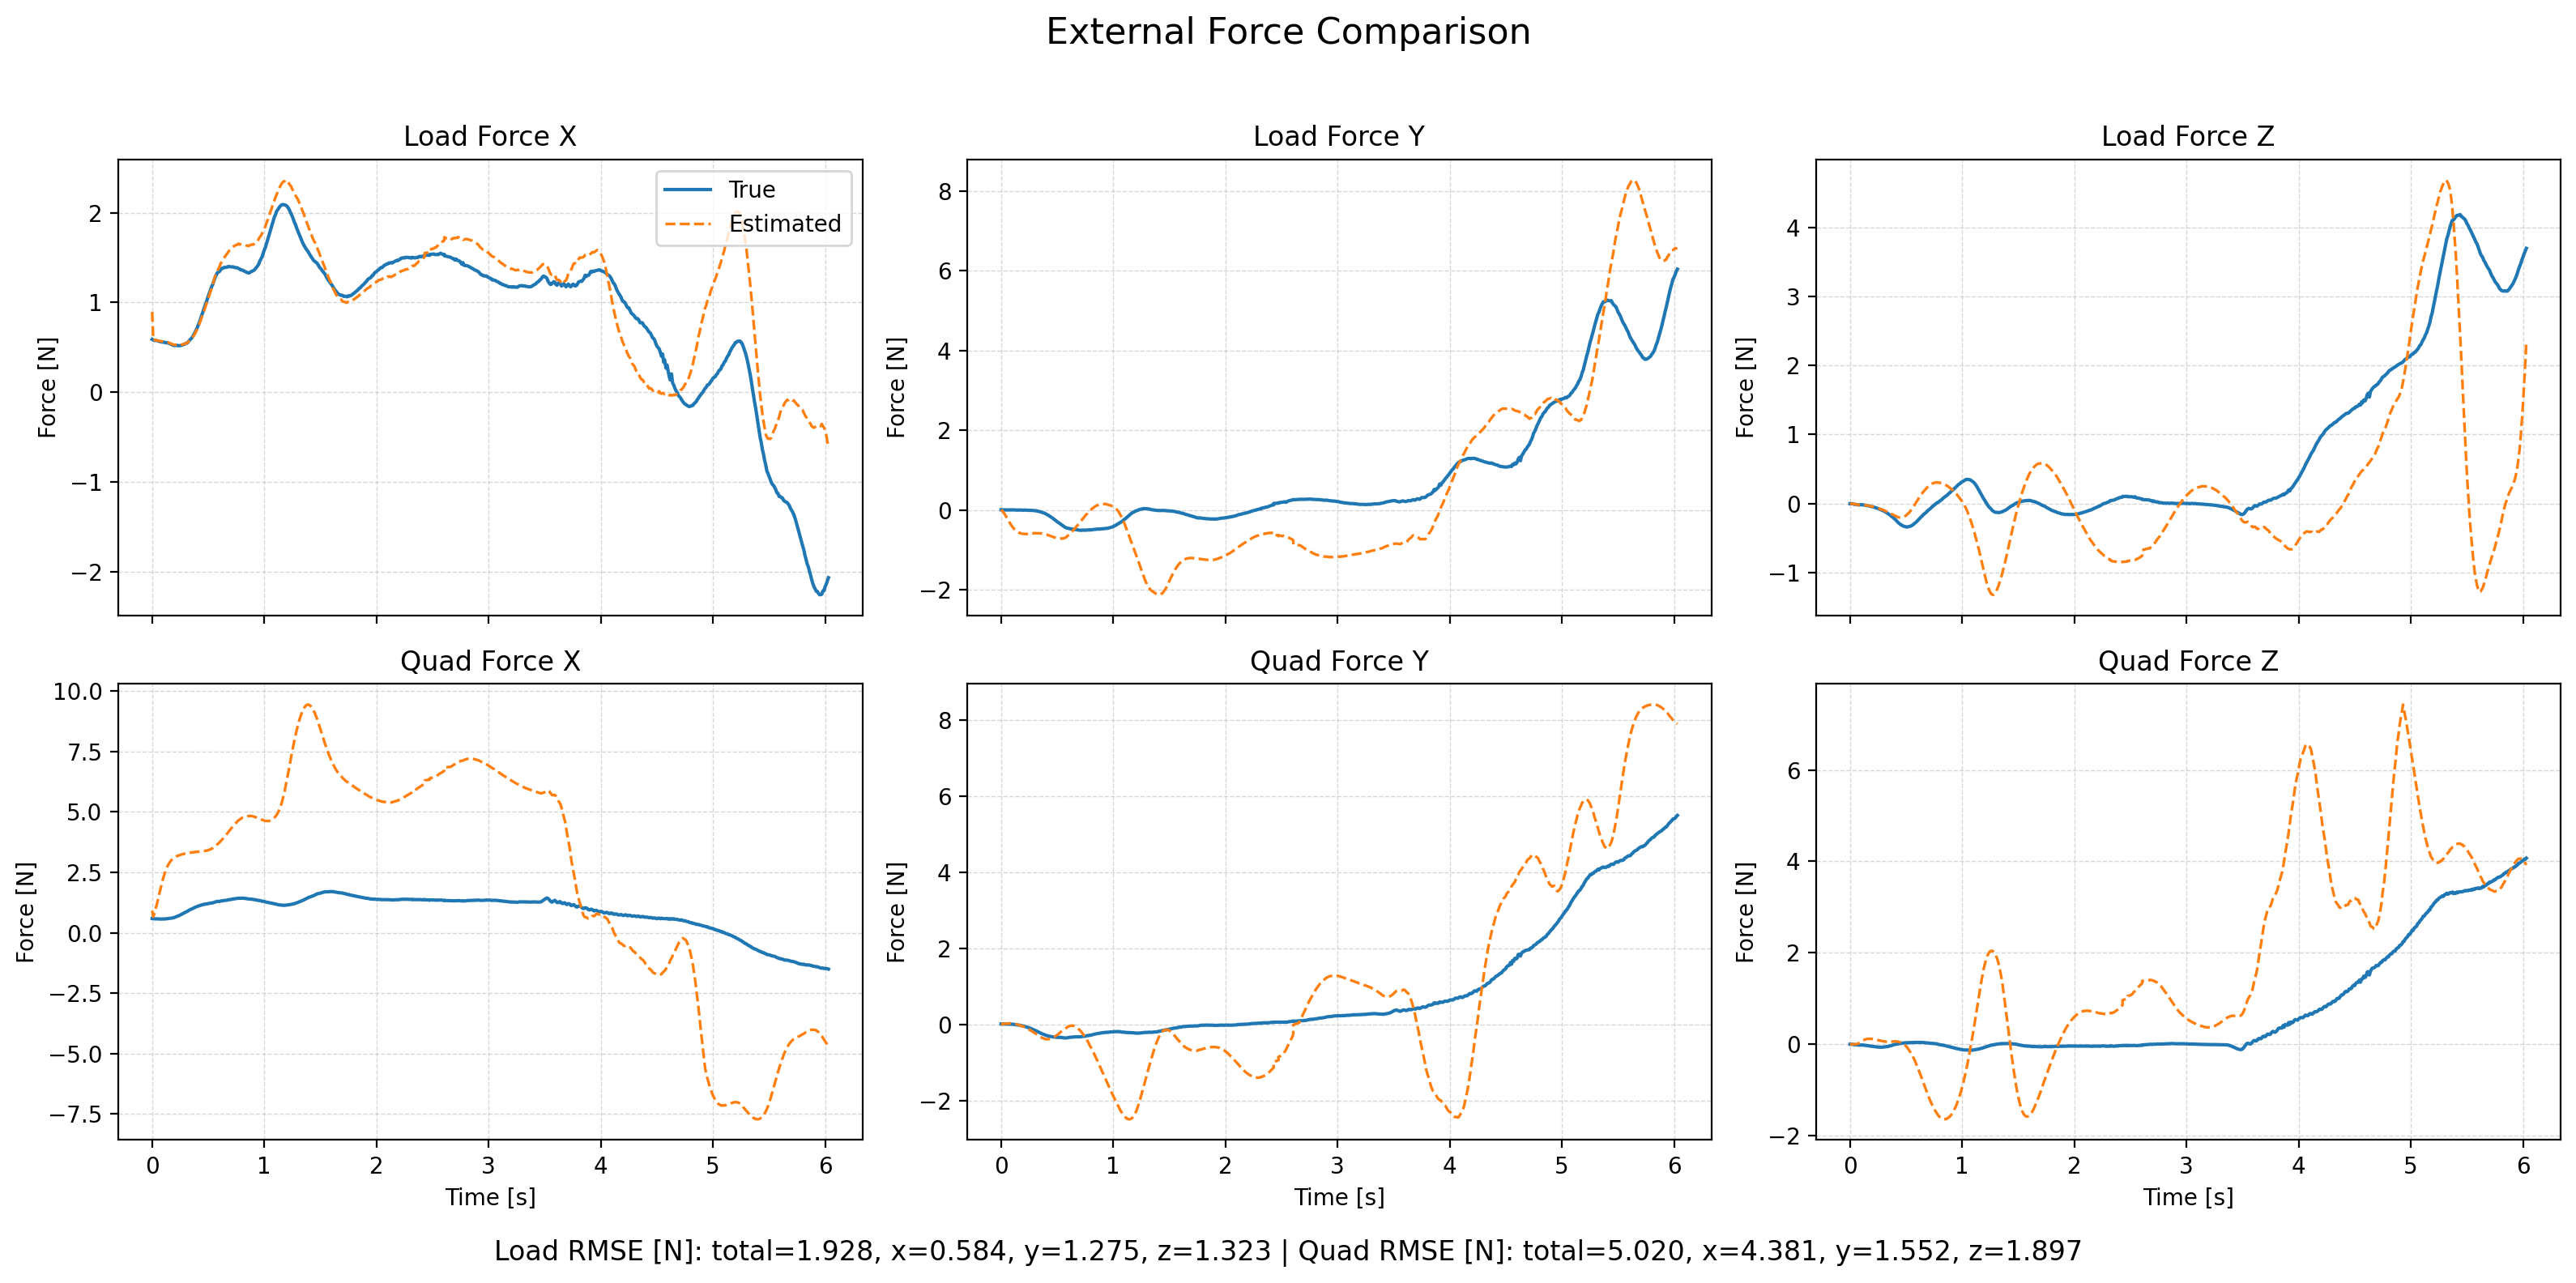

The file beside this chart, header and first rows:
time, fl_true_x, fl_true_y, fl_true_z, fl_est_x, fl_est_y, fl_est_z, fq_true_x, fq_true_y, fq_true_z, fq_est_x, fq_est_y, fq_est_z, wind_x, wind_y, wind_z
1764060052, 0.5902, 0.01061, -0.002406, 0.8964, 0.009071, -0.008766, 0.5904, 0.01062, -0.002406, 0.915, 0.01403, -0.008637, 9.187, 0.1404, -0.08985
1764060052, 0.5821, 0.009378, -0.002617, 0.58, -0.01456, -0.001911, 0.5823, 0.009382, -0.002618, 0.6679, 0.008889, -0.001302, 9.168, 0.1091, -0.0864
1764060052, 0.5764, 0.007565, -0.002958, 0.5814, -0.04679, -0.003132, 0.5766, 0.007568, -0.002959, 0.794, 0.009872, -0.00142, 9.195, 0.09397, -0.09959
1764060052, 0.5787, 0.005058, -0.007817, 0.5841, -0.08832, -0.006564, 0.579, 0.005061, -0.007819, 0.9596, 0.01173, -0.002538, 9.227, 0.08176, -0.124
1764060052, 0.5764, 0.005242, -0.0127, 0.5767, -0.1333, -0.009429, 0.5767, 0.005244, -0.0127, 1.139, 0.01646, -0.001546, 9.195, 0.1019, -0.1194
1764060052, 0.5721, 0.00533, -0.01474, 0.5751, -0.1835, -0.01423, 0.5726, 0.005302, -0.01475, 1.337, 0.01921, -0.00126, 9.2, 0.09462, -0.1299
1764060052, 0.5685, 0.00585, -0.01701, 0.5727, -0.2343, -0.016, 0.5699, 0.005605, -0.01703, 1.539, 0.02197, 0.003747, 9.2, 0.09095, -0.126
1764060053, 0.5647, 0.008198, -0.0185, 0.5698, -0.2822, -0.01879, 0.568, 0.007334, -0.01855, 1.738, 0.02563, 0.01092, 9.196, 0.1103, -0.1486
1764060053, 0.5615, 0.006788, -0.02101, 0.5686, -0.3286, -0.01907, 0.5678, 0.004844, -0.02113, 1.931, 0.02706, 0.02427, 9.204, 0.1188, -0.1383
1764060053, 0.5595, 0.008231, -0.01939, 0.5678, -0.3713, -0.01853, 0.5691, 0.005004, -0.01954, 2.113, 0.02738, 0.04082, 9.215, 0.132, -0.1204
1764060053, 0.5579, 0.008869, -0.01832, 0.5664, -0.4125, -0.01696, 0.5715, 0.004102, -0.01852, 2.28, 0.02384, 0.05912, 9.224, 0.1124, -0.09749
1764060053, 0.5568, 0.007862, -0.01818, 0.5634, -0.4489, -0.01898, 0.5752, 0.001137, -0.01842, 2.43, 0.01948, 0.0734, 9.221, 0.09943, -0.118
1764060053, 0.5515, 0.006438, -0.02047, 0.5613, -0.4805, -0.02141, 0.5757, -0.002658, -0.0208, 2.563, 0.01423, 0.08613, 9.224, 0.09081, -0.1379
1764060053, 0.5514, 0.004744, -0.02402, 0.5607, -0.5095, -0.02386, 0.5826, -0.007264, -0.02448, 2.682, 0.00591, 0.09716, 9.237, 0.05765, -0.1518
1764060053, 0.5513, 0.001257, -0.02764, 0.5575, -0.531, -0.02705, 0.591, -0.01428, -0.02823, 2.783, -0.0001807, 0.1054, 9.232, 0.06669, -0.1702
1764060053, 0.5454, 0.00312, -0.03011, 0.5494, -0.548, -0.02889, 0.5943, -0.01622, -0.03079, 2.864, -0.00663, 0.1128, 9.195, 0.08357, -0.167
1764060053, 0.5387, 0.004865, -0.03367, 0.5474, -0.5641, -0.03131, 0.5982, -0.01877, -0.03444, 2.937, -0.01694, 0.1176, 9.198, 0.06501, -0.1645
1764060053, 0.5329, 0.003619, -0.03585, 0.5386, -0.5747, -0.03582, 0.6044, -0.02503, -0.03655, 2.992, -0.02583, 0.118, 9.153, 0.07488, -0.1882
1764060053, 0.5271, 0.002489, -0.04153, 0.535, -0.5833, -0.03992, 0.6119, -0.03175, -0.04228, 3.041, -0.03655, 0.1171, 9.141, 0.07363, -0.2006
1764060053, 0.5226, 0.001322, -0.04446, 0.5289, -0.5917, -0.04192, 0.6222, -0.03911, -0.04488, 3.078, -0.05057, 0.1168, 9.113, 0.04072, -0.1832
1764060053, 0.5207, -5.322197346313464e-05, -0.04808, 0.5308, -0.592, -0.04495, 0.6365, -0.04738, -0.04791, 3.116, -0.05904, 0.1142, 9.136, 0.08857, -0.1722
1764060053, 0.5219, 0.002829, -0.05149, 0.528, -0.5948, -0.0485, 0.6554, -0.05156, -0.05027, 3.143, -0.07303, 0.1104, 9.139, 0.08049, -0.1673
1764060053, 0.5228, 0.001092, -0.05652, 0.5309, -0.5974, -0.05501, 0.6754, -0.06144, -0.05396, 3.172, -0.08954, 0.1029, 9.15, 0.04967, -0.1973
1764060053, 0.5197, -0.002202, -0.06304, 0.5267, -0.5961, -0.05825, 0.6919, -0.07341, -0.05885, 3.188, -0.1036, 0.09902, 9.126, 0.05804, -0.1856
1764060053, 0.5194, -0.002208, -0.06692, 0.5227, -0.5937, -0.0651, 0.7122, -0.08209, -0.05989, 3.2, -0.1182, 0.09119, 9.097, 0.06829, -0.2207
1764060053, 0.5194, -0.003162, -0.07507, 0.5275, -0.5908, -0.06898, 0.7329, -0.0922, -0.06503, 3.221, -0.1343, 0.0875, 9.126, 0.07691, -0.207
1764060053, 0.5236, -0.003272, -0.08003, 0.5303, -0.5884, -0.07476, 0.7587, -0.1018, -0.06523, 3.236, -0.1522, 0.08206, 9.137, 0.07313, -0.2175
1764060053, 0.5268, -0.005788, -0.08717, 0.532, -0.5855, -0.08028, 0.7829, -0.1145, -0.06689, 3.248, -0.1705, 0.07692, 9.135, 0.07224, -0.2219
1764060053, 0.5328, -0.007044, -0.0941, 0.5346, -0.5822, -0.08758, 0.8095, -0.126, -0.06681, 3.259, -0.1888, 0.06943, 9.133, 0.07799, -0.2446
1764060053, 0.5352, -0.00846, -0.1014, 0.5413, -0.5807, -0.09054, 0.8307, -0.1373, -0.0659, 3.272, -0.2099, 0.06753, 9.156, 0.0618, -0.2015
1764060053, 0.544, -0.01263, -0.1085, 0.5415, -0.5753, -0.09708, 0.8589, -0.1526, -0.06288, 3.275, -0.2252, 0.0617, 9.125, 0.1023, -0.2081
1764060053, 0.5475, -0.01399, -0.1174, 0.5494, -0.5759, -0.1036, 0.8778, -0.1632, -0.06077, 3.285, -0.2484, 0.05758, 9.138, 0.07151, -0.2007
1764060053, 0.558, -0.02029, -0.1262, 0.5615, -0.5755, -0.1115, 0.9044, -0.1802, -0.05639, 3.299, -0.2698, 0.05355, 9.169, 0.06335, -0.2027
1764060053, 0.576, -0.02619, -0.1377, 0.5734, -0.5762, -0.1206, 0.9375, -0.1963, -0.05293, 3.309, -0.2911, 0.04968, 9.185, 0.05015, -0.2162
1764060053, 0.5889, -0.03268, -0.1504, 0.5841, -0.5795, -0.1295, 0.9608, -0.2111, -0.04986, 3.316, -0.3135, 0.04765, 9.183, 0.01575, -0.2243
1764060053, 0.6003, -0.04073, -0.1601, 0.5963, -0.5811, -0.1346, 0.9799, -0.226, -0.04193, 3.322, -0.3309, 0.0516, 9.182, 0.01578, -0.1851
1764060053, 0.6178, -0.0498, -0.172, 0.6124, -0.5823, -0.1469, 1.003, -0.2408, -0.0349, 3.328, -0.3448, 0.04822, 9.183, 0.03342, -0.2257
1764060053, 0.6395, -0.05743, -0.1872, 0.6282, -0.5869, -0.1519, 1.026, -0.2515, -0.03025, 3.332, -0.3595, 0.05408, 9.178, 0.02126, -0.1838
1764060053, 0.6614, -0.06879, -0.1983, 0.6492, -0.5915, -0.1595, 1.047, -0.2647, -0.02015, 3.339, -0.3704, 0.05738, 9.186, 0.02381, -0.1695
1764060053, 0.6864, -0.0781, -0.2115, 0.673, -0.6008, -0.1677, 1.067, -0.2727, -0.01178, 3.346, -0.3831, 0.05966, 9.192, -0.0139, -0.1645
1764060053, 0.7128, -0.09542, -0.2264, 0.6988, -0.6093, -0.1756, 1.085, -0.2881, -0.005422, 3.352, -0.3903, 0.06102, 9.195, -0.02913, -0.1644
1764060053, 0.7437, -0.1088, -0.2435, 0.7253, -0.6151, -0.1854, 1.103, -0.2958, -0.001355, 3.353, -0.3892, 0.0581, 9.185, -0.00292, -0.1962
1764060053, 0.7762, -0.1245, -0.2599, 0.7566, -0.6257, -0.1939, 1.12, -0.3037, 0.00296, 3.359, -0.3901, 0.05478, 9.188, -0.01723, -0.2198
1764060053, 0.8112, -0.1433, -0.2773, 0.7946, -0.6335, -0.1994, 1.135, -0.3128, 0.005473, 3.37, -0.3839, 0.05226, 9.222, 0.009448, -0.2214
1764060053, 0.851, -0.1594, -0.2904, 0.8262, -0.6464, -0.2036, 1.154, -0.3167, 0.01182, 3.372, -0.3793, 0.04601, 9.202, -0.01511, -0.238
1764060053, 0.8844, -0.1802, -0.3047, 0.8636, -0.6547, -0.2041, 1.162, -0.3235, 0.01393, 3.38, -0.3666, 0.03972, 9.212, 0.01143, -0.2332
1764060053, 0.9248, -0.1995, -0.314, 0.8963, -0.6675, -0.2015, 1.177, -0.3273, 0.02021, 3.382, -0.3559, 0.03068, 9.184, -0.01096, -0.2278
1764060053, 0.9567, -0.2211, -0.3219, 0.9312, -0.6757, -0.1978, 1.181, -0.3317, 0.02405, 3.386, -0.3378, 0.01702, 9.164, 0.008115, -0.2353
1764060053, 0.9947, -0.2407, -0.3311, 0.9688, -0.6847, -0.1933, 1.19, -0.3328, 0.02488, 3.394, -0.3191, -0.001301, 9.152, 0.01466, -0.2541
1764060053, 1.031, -0.2643, -0.3344, 1.007, -0.6934, -0.1847, 1.198, -0.3377, 0.02902, 3.404, -0.2992, -0.02169, 9.139, 0.01294, -0.2597
1764060053, 1.069, -0.2851, -0.3395, 1.047, -0.7022, -0.175, 1.207, -0.3389, 0.02887, 3.419, -0.2791, -0.04675, 9.136, -0.0004034, -0.2731
1764060053, 1.103, -0.3084, -0.3407, 1.081, -0.706, -0.1574, 1.213, -0.3426, 0.02947, 3.432, -0.2544, -0.07141, 9.112, 0.006029, -0.2486
1764060053, 1.139, -0.3259, -0.336, 1.124, -0.7077, -0.144, 1.224, -0.341, 0.03357, 3.455, -0.2282, -0.1052, 9.125, 0.02304, -0.2688
1764060053, 1.174, -0.3464, -0.3335, 1.158, -0.7101, -0.1277, 1.235, -0.3426, 0.03322, 3.473, -0.2046, -0.1432, 9.104, 0.008745, -0.2943
1764060053, 1.2, -0.3656, -0.3289, 1.198, -0.7102, -0.1051, 1.237, -0.3434, 0.03158, 3.503, -0.1818, -0.1798, 9.108, -0.01302, -0.2652
1764060053, 1.239, -0.3906, -0.3198, 1.243, -0.7113, -0.08596, 1.256, -0.3511, 0.03433, 3.542, -0.1629, -0.2244, 9.14, -0.05199, -0.2752
1764060053, 1.273, -0.4096, -0.3107, 1.286, -0.7038, -0.06014, 1.272, -0.3537, 0.03464, 3.583, -0.1398, -0.268, 9.178, -0.04775, -0.245
1764060053, 1.301, -0.428, -0.2963, 1.322, -0.6929, -0.03562, 1.284, -0.3569, 0.03786, 3.622, -0.1181, -0.3182, 9.187, -0.04736, -0.2393
1764060053, 1.327, -0.4412, -0.2838, 1.35, -0.6782, -0.009824, 1.298, -0.356, 0.03778, 3.657, -0.09792, -0.3718, 9.17, -0.04838, -0.234
1764060053, 1.341, -0.4516, -0.2707, 1.372, -0.6535, 0.01506, 1.3, -0.3536, 0.03602, 3.691, -0.07403, -0.4303, 9.139, -0.001265, -0.2438
... 542 more rows
